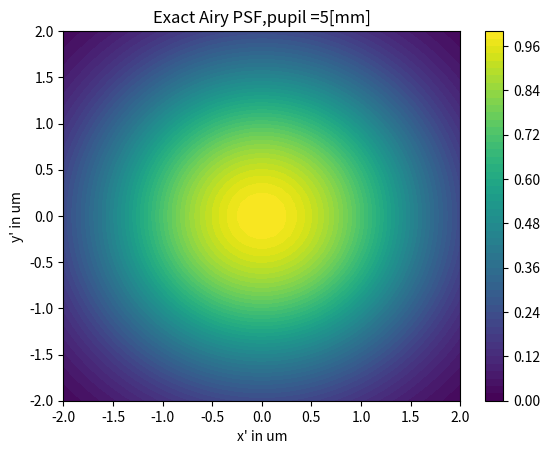
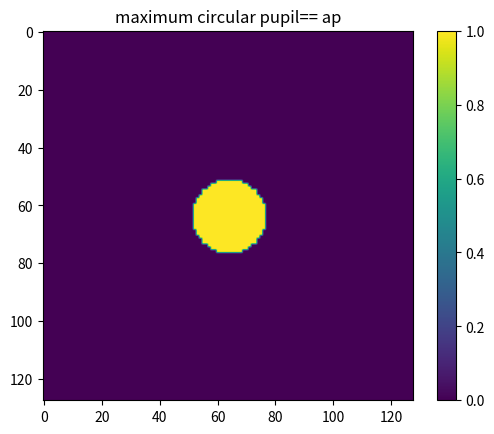
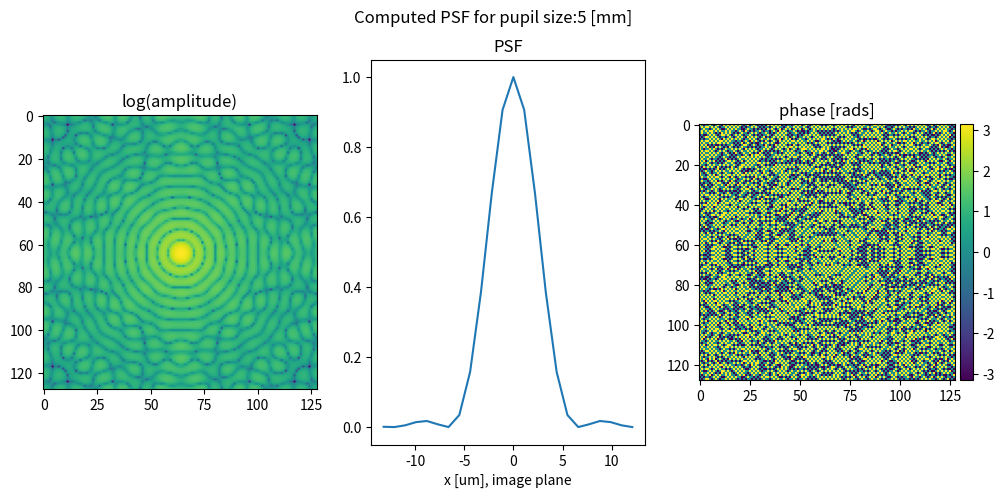
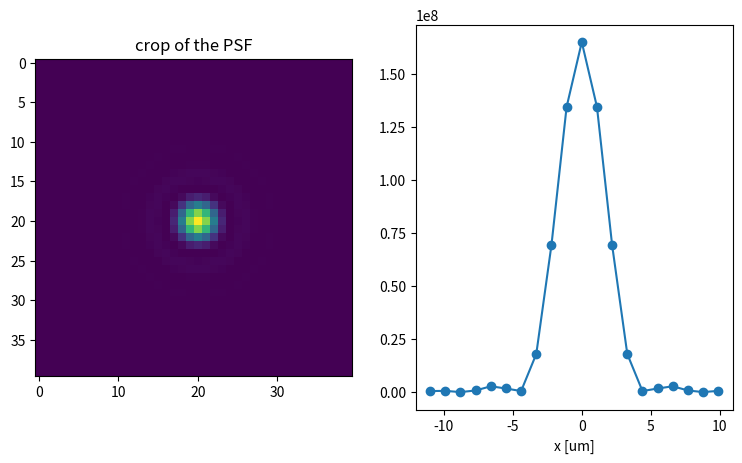
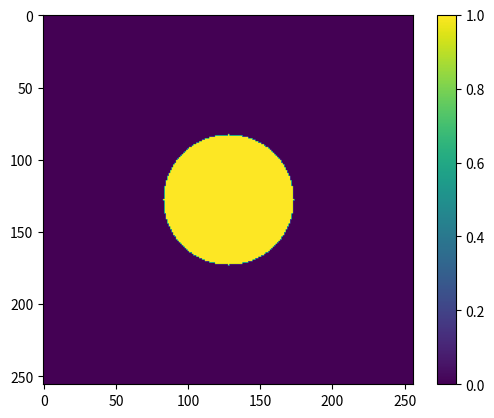
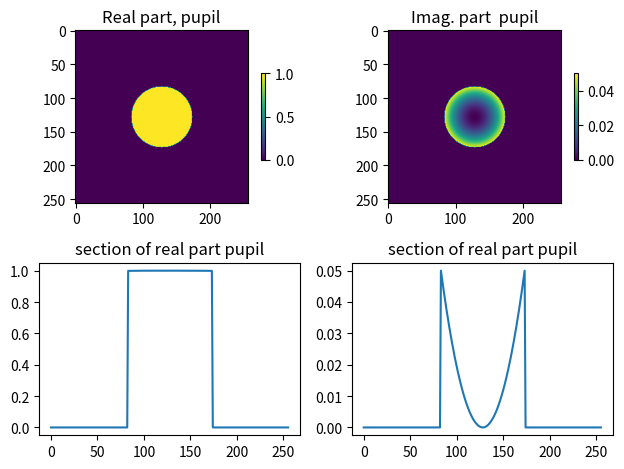
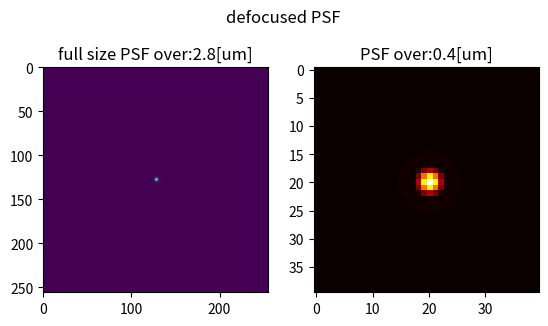
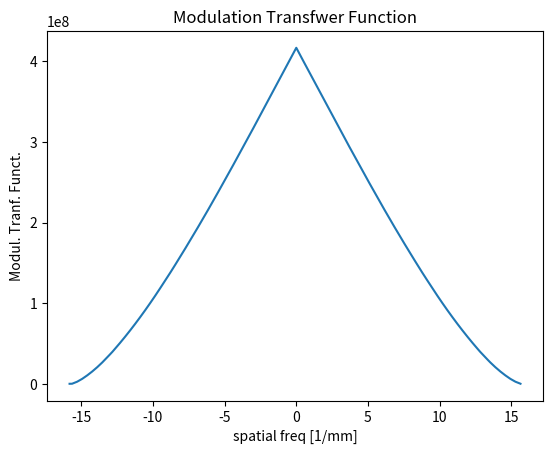

Reproduce these figures in Python, in order. (Note: this script raises an exception after producing the figures.)
# setup the matplotlib graphics library and configure it to show
# figures inline in the notebook
#%matplotlib inline
import matplotlib.pyplot as plt
import matplotlib.cm as cm

import numpy as np # this contains the array definitions
from numpy.fft import * # we import all FFT functions (we can write simply fft2)
from scipy.special import j1


def Compute_exactPSF(size,pupil_rad,wave,focal):
  ximax     = 6
  xprimeMax = wave * focal * ximax / (2*np.pi*pupil_rad)
  dxprime   = xprimeMax / size
  xpp       = np.linspace(-xprimeMax,xprimeMax,size)
  xxp,yyp   = np.meshgrid(xpp,xpp)
  rr1p = (2*np.pi*pupil_rad)/(wave*focal) * np.sqrt(xxp*xxp+yyp*yyp)
  rr1p[rr1p == 0] = 1e-12

  y = (2*j1(rr1p)/rr1p)**2
  return y, xxp, yyp


###################################################
size = 128              ######## number of pixels
########## PLEASE CHANGE DIAPH HERE
focal     = 50  ##mm
pupil_rad = 25  ## mm  fukll diamter of the lens
diaph     = 5
dx        = pupil_rad / size   ### pixel size on the pupil
wave      = 0.55e-3   ### mm

(w, h) = (size,size)
ap = np.zeros((w, h))    ####  define a matrix of zeros

a, b = (w//2, h//2)
r = diaph*(size/pupil_rad)/2  ### radius of the diaphragmated pupil in pixels

y,x = np.ogrid[-a:w-a, -b:h-b]    ##  define a
circle = x*x + y*y <= r*r         ### these are the indeces for the circular mask
# THIS IS THE POINT WEHR WE DEFINE THE PUPIL FUNCTION, HERE IT IS PURELY REAL.
ap[circle] = 1

#### real coordinate on the pupil
xp = dx * (np.linspace(-size//2,size//2,1))
xxp,yyp     = np.meshgrid(xp,xp)

PSF_esatta, xxp, yyp = Compute_exactPSF(size,diaph,wave,focal)
plt.figure()
plt.contourf(xxp*1000, yyp*1000, PSF_esatta, levels=50, cmap='viridis')
plt.colorbar()
plt.xlabel('x\' in um')
plt.ylabel('y\' in um')
plt.xlim(-2,2)
plt.ylim(-2,2)
plt.title("Exact Airy PSF,pupil ="+str(diaph)+'[mm]')
plt.show()






'''    show the circular mask'
'''

plt.imshow(ap)
plt.colorbar()
plt.title('maximum circular pupil== ap')
plt.show()

######## Her we compute the PSF numerically by performing nthe Fourier TRansform
### the pupil fiunction ap is defined above

airy      = np.abs(np.fft.fftshift(np.fft.fft2(ap)))**2
phase     = np.angle(np.fft.fftshift(np.fft.fft2(ap)))
####coordinates  in the image plane
xprime    = wave * focal * np.fft.fftshift(np.fft.fftfreq(size,dx)) ### coordinate in the image plane

 # don't forget fftshift and ifftshift!
print ('the shape of th4e Airy function is:',airy.shape)
Nairy     = airy.shape[0]

titolo = 'Computed PSF for pupil size:'+str(diaph)+' [mm]'
F,A     = plt.subplots(1,3,figsize=(12,5))
F.suptitle(titolo)
A[0].imshow(np.log(airy))
A[0].set_title('log(amplitude)')
m       = 12
A[1].plot(1000*xprime[Nairy//2 - m: Nairy//2 +m] , airy[Nairy // 2,Nairy//2 - m: Nairy//2 +m]/airy.max())
A[1].set_xlabel('x [um], image plane')
A[1].set_title('PSF')

from mpl_toolkits.axes_grid1 import make_axes_locatable

i2 = A[2].imshow(phase)
divider = make_axes_locatable(A[2])
cax = divider.append_axes("right", size="5%", pad=0.05)

plt.colorbar(i2, cax=cax)
A[2].set_title('phase [rads]')


size = 128*7//2

(w, h) = (size,size)
ap = np.zeros((w, h))

a, b = (w//2, h//2)
dx        = pupil_rad / size   ### pixel size on the pupil7
r = 128/2 * dx

y,x = np.ogrid[-a:w-a, -b:h-b]
x = dx * x
y = dx * y
circle = x*x + y*y <= r*r

ap[circle] = 1
airy      = np.abs(np.fft.fftshift(np.fft.fft2(ap)))**2
print (airy.shape)
####coordinates  in the image plane
xprime      = wave * focal * np.fft.fftshift(np.fft.fftfreq(size,dx))
#airy = Null # This line shoud be restored, of course
F,A     = plt.subplots(1,2,figsize=(9,5))

A[0].imshow(airy[size//2-20:size//2+20 , size//2-20:size//2+20])
A[0].set_title('crop of the PSF')

m=10

A[1].plot(  1000*xprime[size//2 - m:size//2 +m]  ,   airy[size//2 , size//2 - m:size//2 +m], 'o-' )
A[1].set_xlabel('x [um]')

########### define the aperture pupil ap

size = 256

(w, h) = (size,size)
a, b = (w//2, h//2)
r = 90/2

##### left to the students: TRY TO PUT IT IN ABSOLUTE TERMS BY DEINIFING THE PIXEL SIZE ETC...
y,x = np.ogrid[-a:w-a, -b:h-b]
x,y = (x/r,y/r)

circle = x*x + y*y <= 1
ap = np.zeros((w, h))
ap[circle] = 1
plt.imshow(ap)
plt.colorbar()

#### defocus component of the wave front

def Defocus(x,y,R,dR):
  Complex_defocus     = np.exp( 1j * dR*(x**2 + y**2) / R**2)
  return Complex_defocus

###Comnplex_defocus is the phase contribution to the pupil

R       = 1 ###curvature radius  CHANGE HERE THE PARAMETER TO TRY
dR      = 0.05  ### defocus parawmeter in mm. TRY TO CHANGE IT HERE

Complex_defocus = Defocus(x,y,R,dR)

## compute the cooprdinates in the image plane
wave    = 0.55e-3 ### mm
focal   = 22      ### mm
xprime    = wave * focal * np.fft.fftfreq( x[0].size , x[0,1]-x[0,0])

#apD     = defocus * ap         #### this is the aberrate pupil
apD     = Complex_defocus * ap         #### this is the aberrate pupil

#### now show the pupil
F,A     = plt.subplots(2,2,gridspec_kw={'width_ratios': [1, 1]})
imR      = A[0,0].imshow(apD.real )
A[0,0].set_title('Real part, pupil')
plt.colorbar(imR,ax=A[0,0],shrink=0.5)

imI      = A[0,1].imshow(apD.imag )
A[0,1].set_title('Imag. part  pupil')
plt.colorbar(imI,ax=A[0,1],shrink=0.5)

A[1,0].plot(apD.real[size//2,:])
A[1,0].set_title('section of real part pupil')

A[1,0].set_box_aspect(A[0,0].get_box_aspect())  # Match the aspect ratio to the left plot

A[1,1].plot(apD.imag[size//2,:])
A[1,1].set_title('section of real part pupil')

A[1,1].set_box_aspect(A[0,0].get_box_aspect())  # Match the aspect ratio to the left plot

plt.tight_layout()  # Optimize layout






#### now we compute the airy function or the PSF
### use use the defocused pupil that is apD

airy = np.abs(np.fft.fftshift(np.fft.fft2(apD)))**2

# don't forget fftshift and ifftshift!

defPSF  = airy
sizeL   = defPSF.shape[0]

print (sizeL)

xx,yy     = np.meshgrid(x[0,:],y[0,:])
dx        = x[0,1]-x[0,0]
print(xx.shape)
############ show it
F1,A1 = plt.subplots(1,2)
F1.suptitle('defocused PSF',y=0.85)

A1[0].imshow(defPSF)
A1[0].set_title('full size PSF over:'+str(np.round(xx.max(),1))+'[um]')

#zoom in
crop    =   20
A1[1].imshow(defPSF[a-crop:a+crop,b-crop:b+crop],cmap='hot')
A1[1].set_title('PSF over:'+str(np.round(xx[0,b-crop:b+crop].max(),1))+'[um]')

########### comnpute the MTF
MTF   = np.abs(np.fft.fftshift(np.fft.fft2(defPSF)))
frequenze   = np.fft.fftshift(np.fft.fftfreq(sizeL,dx))
plt.figure()
m     =90
i0    = sizeL//2 - m
i1    = sizeL//2 + m
print (sizeL,i0,i1,MTF.shape,MTF[sizeL//2,sizeL//2+m])
plt.plot(frequenze[i0:i1], MTF[sizeL//2 , i0:i1])
plt.xlabel('spatial freq [1/mm]')
plt.ylabel('Modul. Tranf. Funct.')
plt.title('Modulation Transfwer Function')

from skimage import data
from skimage.color import rgb2gray
from scipy.signal import convolve2d

cat = data.chelsea()
print(cat.shape)

gray_cat = rgb2gray(cat)
plt.imshow(gray_cat,cmap='gray')

catDeconv   = convolve2d(gray_cat,defPSF[a-crop:a+crop,b-crop:b+crop],mode='same')
#####   this is the convolution with the default PSF
plt.figure()
plt.imshow(catDeconv,cmap='gray')

#### ASTIGMATISM
def Astigma(xx,yy,Hprime,C20):
  angolo = np.arctan2(yy,xx)
  Complex_AS     = np.exp( 1j * C20 * Hprime**2 * (xx**2 + yy**2) * np.cos(angolo)**2)
  return Complex_AS

### now we compute the airy function or the PSF
C20         = 5 ### 1/mm^3
Hprime      = 1 ## mm
AS_phase    = Astigma(xx,yy,Hprime,C20)
apD         = ap * AS_phase

airy = np.abs(np.fft.fftshift(np.fft.fft2(apD)))**2
 # don't forget fftshift and ifftshift!
defPSF = airy

dx = x[0,1]-x[0,0]
Num     = x.shape[1]
####### create the meshgrid for computatiuon in 2D
xv    = np.linspace(x[0,:].min(),x[0,:].max(),Num)
yv    = np.linspace(x[0,:].min(),x[0,:].max(),Num)

xx,yy     = np.meshgrid(xv,yv)
angolo    = np.arctan2(yy,xx)
prova     =  np.cos(angolo)
prova     = prova * (xx**2 + yy**2)
#  Complex_AS     = np.exp( 1j * C20 * Hprime**2 * (xx**2 + yy**2) * np.cos(angolo)**2)
############ show it
F1,A1 = plt.subplots(1,3)
A1[0].imshow(defPSF)

#zoom in
crop    =   10
A1[1].imshow(defPSF[a-crop:a+crop,b-crop:b+crop],cmap='hot')
im = A1[2].imshow(np.angle(AS_phase),cmap='hot')
plt.colorbar(im,ax=A1[2],shrink=0.5)

from skimage import data
from skimage.color import rgb2gray
from scipy.signal import convolve2d

cat = data.chelsea()

gray_cat = rgb2gray(cat)
plt.figure()
plt.imshow(gray_cat,cmap='gray')

catDeconv   = convolve2d(gray_cat,defPSF[a-crop:a+crop,b-crop:b+crop],mode='same')
#####   this is the convolution with the default PSF
plt.figure()
plt.imshow(catDeconv,cmap='gray')
